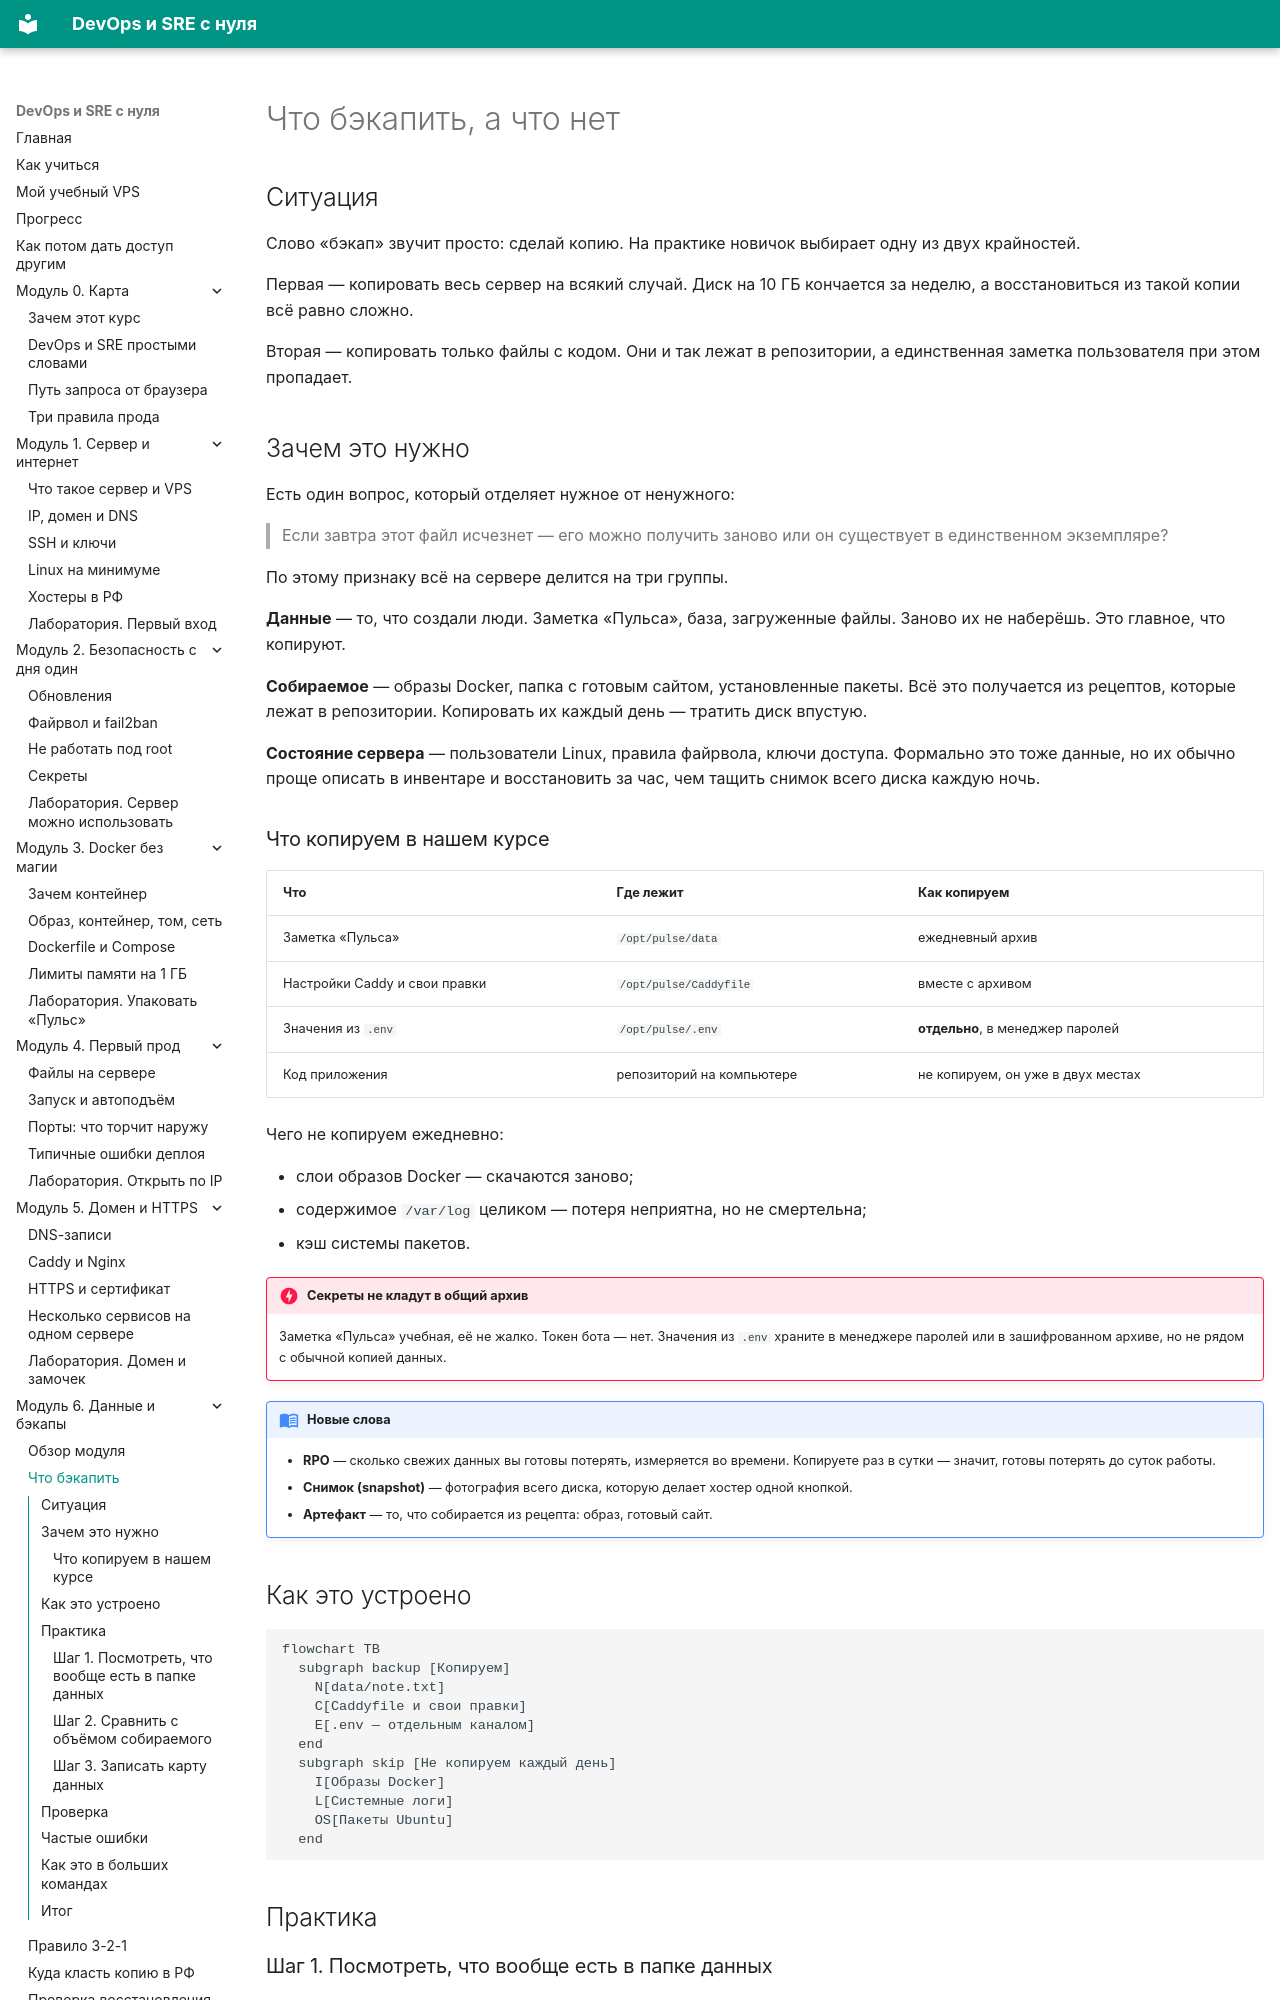

repository: automationmag/DevOPS_SRE_course · page: modules/m06/01-chto-bekapat/index.html · generator: mkdocs

# Что бэкапить, а что нет

## Ситуация

Слово «бэкап» звучит просто: сделай копию. На практике новичок выбирает одну из двух крайностей.

Первая — копировать весь сервер на всякий случай. Диск на 10 ГБ кончается за неделю, а восстановиться из такой копии всё равно сложно.

Вторая — копировать только файлы с кодом. Они и так лежат в репозитории, а единственная заметка пользователя при этом пропадает.

## Зачем это нужно

Есть один вопрос, который отделяет нужное от ненужного:

> Если завтра этот файл исчезнет — его можно получить заново или он существует в единственном экземпляре?

По этому признаку всё на сервере делится на три группы.

**Данные** — то, что создали люди. Заметка «Пульса», база, загруженные файлы. Заново их не наберёшь. Это главное, что копируют.

**Собираемое** — образы Docker, папка с готовым сайтом, установленные пакеты. Всё это получается из рецептов, которые лежат в репозитории. Копировать их каждый день — тратить диск впустую.

**Состояние сервера** — пользователи Linux, правила файрвола, ключи доступа. Формально это тоже данные, но их обычно проще описать в инвентаре и восстановить за час, чем тащить снимок всего диска каждую ночь.
